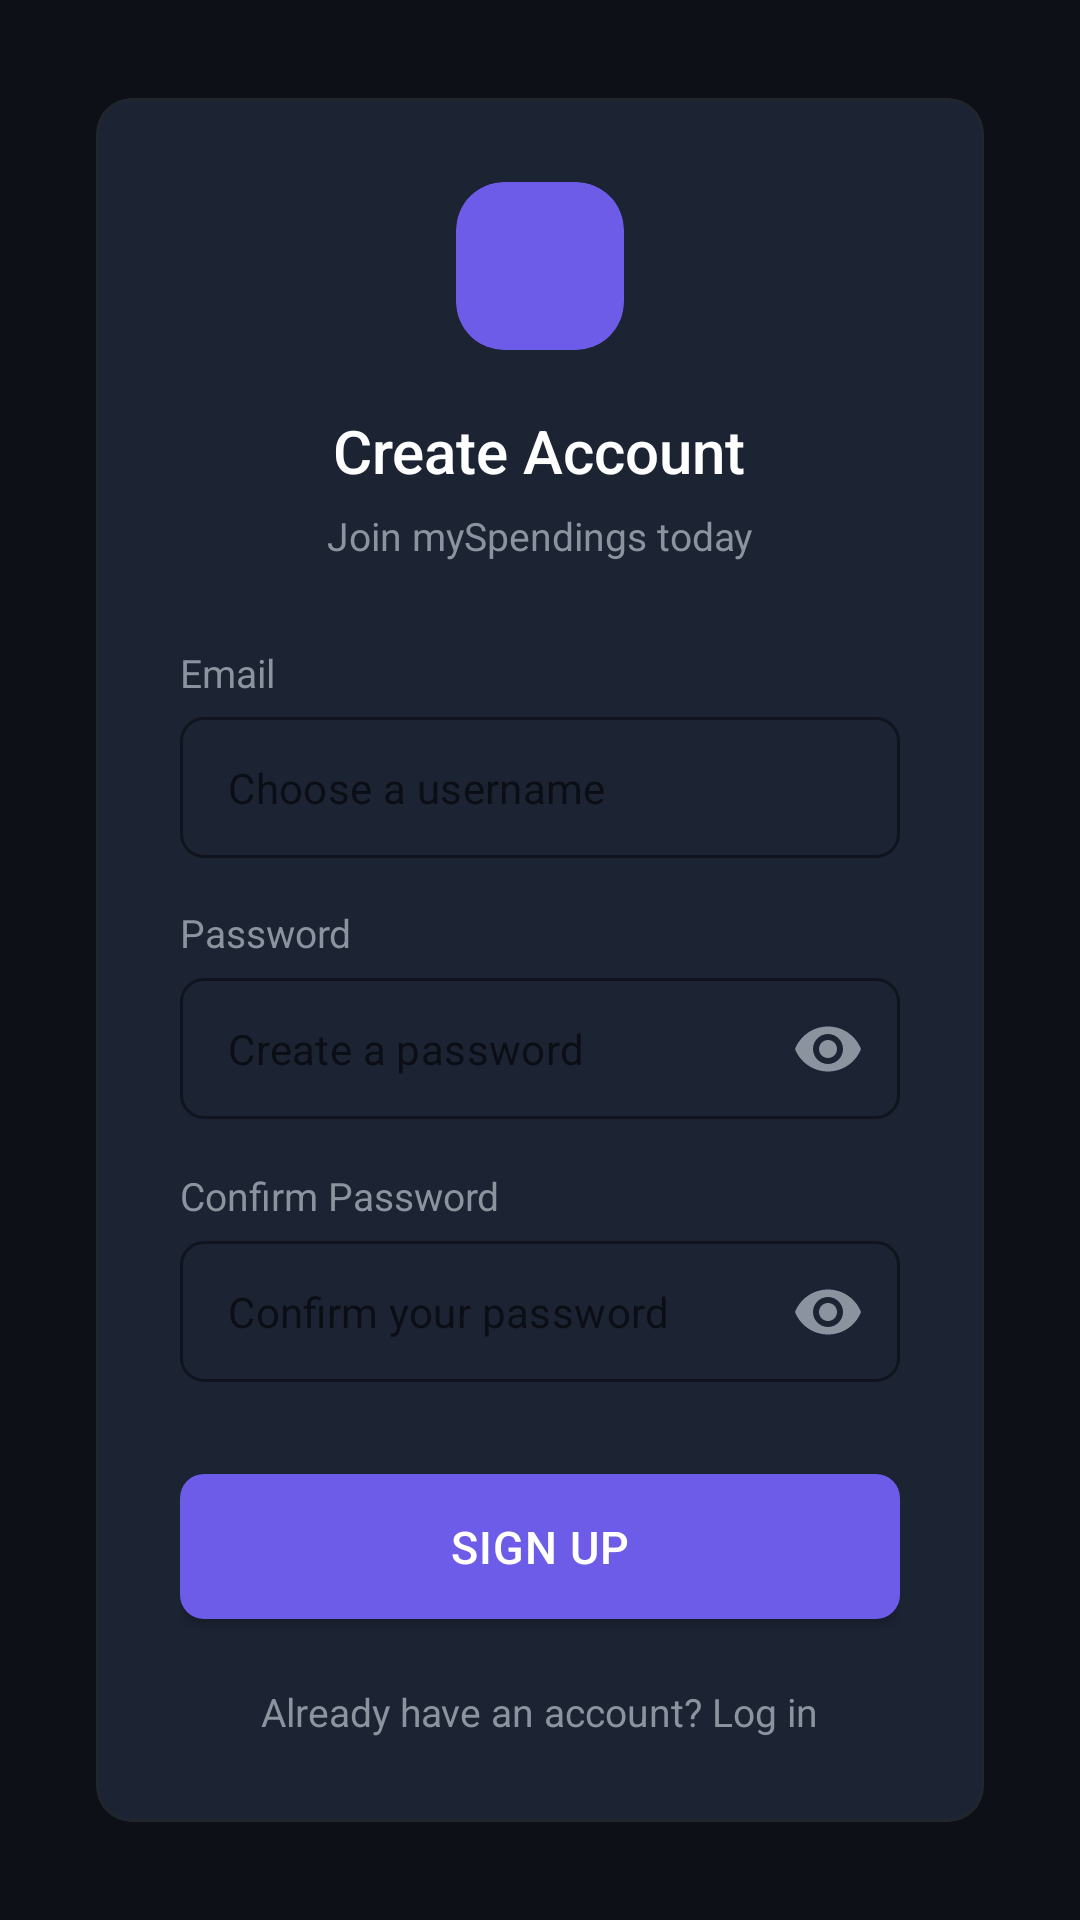

Write the Android layout XML for this screen, with the resource values it uses.
<!-- AndroidManifest.xml: activity theme Theme.BudgetTracker -->
<!-- res/layout/activity_register.xml -->
<?xml version="1.0" encoding="utf-8"?>
<androidx.constraintlayout.widget.ConstraintLayout
    xmlns:android="http://schemas.android.com/apk/res/android"
    xmlns:app="http://schemas.android.com/apk/res-auto"
    android:layout_width="match_parent"
    android:layout_height="match_parent"
    android:background="@color/bg_primary">

    <com.google.android.material.card.MaterialCardView
        android:id="@+id/registerCard"
        style="@style/AppCard"
        android:layout_width="0dp"
        android:layout_height="wrap_content"
        android:layout_marginHorizontal="32dp"
        app:layout_constraintBottom_toBottomOf="parent"
        app:layout_constraintEnd_toEndOf="parent"
        app:layout_constraintStart_toStartOf="parent"
        app:layout_constraintTop_toTopOf="parent">

        <LinearLayout
            android:layout_width="match_parent"
            android:layout_height="wrap_content"
            android:orientation="vertical"
            android:padding="28dp">

            <com.google.android.material.card.MaterialCardView
                android:layout_width="56dp"
                android:layout_height="56dp"
                android:layout_gravity="center_horizontal"
                android:layout_marginBottom="20dp"
                app:cardBackgroundColor="@color/accent_purple"
                app:cardCornerRadius="16dp"
                app:cardElevation="0dp">
                <ImageView
                    android:layout_width="32dp"
                    android:layout_height="32dp"
                    android:layout_gravity="center"
                    android:src="@drawable/ic_wallet"
                    android:tint="@color/white" />
            </com.google.android.material.card.MaterialCardView>

            <TextView
                android:layout_width="wrap_content"
                android:layout_height="wrap_content"
                android:layout_gravity="center_horizontal"
                android:text="Create Account"
                android:textColor="@color/text_primary"
                android:textSize="20sp"
                android:fontFamily="sans-serif-medium"
                android:layout_marginBottom="6dp"/>

            <TextView
                android:layout_width="wrap_content"
                android:layout_height="wrap_content"
                android:layout_gravity="center_horizontal"
                android:text="Join mySpendings today"
                android:textColor="@color/text_secondary"
                android:textSize="13sp"
                android:layout_marginBottom="28dp"/>

            <TextView
                android:layout_width="wrap_content"
                android:layout_height="wrap_content"
                android:text="@string/username"
                android:textColor="@color/text_secondary"
                android:textSize="13sp"
                android:layout_marginBottom="6dp"/>

            <com.google.android.material.textfield.TextInputLayout
                android:id="@+id/tilUsername"
                style="@style/InputLayout"
                android:layout_width="match_parent"
                android:layout_height="wrap_content"
                android:layout_marginBottom="16dp"
                app:hintEnabled="false">
                <com.google.android.material.textfield.TextInputEditText
                    android:id="@+id/etUsername"
                    style="@style/InputEditText"
                    android:layout_width="match_parent"
                    android:layout_height="wrap_content"
                    android:hint="Choose a username"
                    android:inputType="textNoSuggestions"
                    android:singleLine="true"
                    android:imeOptions="actionNext"/>
            </com.google.android.material.textfield.TextInputLayout>

            <TextView
                android:layout_width="wrap_content"
                android:layout_height="wrap_content"
                android:text="@string/password"
                android:textColor="@color/text_secondary"
                android:textSize="13sp"
                android:layout_marginBottom="6dp"/>

            <com.google.android.material.textfield.TextInputLayout
                android:id="@+id/tilPassword"
                style="@style/InputLayout"
                android:layout_width="match_parent"
                android:layout_height="wrap_content"
                android:layout_marginBottom="16dp"
                app:hintEnabled="false"
                app:passwordToggleEnabled="true"
                app:passwordToggleTint="@color/text_secondary">
                <com.google.android.material.textfield.TextInputEditText
                    android:id="@+id/etPassword"
                    style="@style/InputEditText"
                    android:layout_width="match_parent"
                    android:layout_height="wrap_content"
                    android:hint="Create a password"
                    android:inputType="textPassword"
                    android:singleLine="true"
                    android:imeOptions="actionNext"/>
            </com.google.android.material.textfield.TextInputLayout>

            <TextView
                android:layout_width="wrap_content"
                android:layout_height="wrap_content"
                android:text="@string/confirm_password"
                android:textColor="@color/text_secondary"
                android:textSize="13sp"
                android:layout_marginBottom="6dp"/>

            <com.google.android.material.textfield.TextInputLayout
                android:id="@+id/tilConfirmPassword"
                style="@style/InputLayout"
                android:layout_width="match_parent"
                android:layout_height="wrap_content"
                android:layout_marginBottom="24dp"
                app:hintEnabled="false"
                app:passwordToggleEnabled="true"
                app:passwordToggleTint="@color/text_secondary">
                <com.google.android.material.textfield.TextInputEditText
                    android:id="@+id/etConfirmPassword"
                    style="@style/InputEditText"
                    android:layout_width="match_parent"
                    android:layout_height="wrap_content"
                    android:hint="Confirm your password"
                    android:inputType="textPassword"
                    android:singleLine="true"
                    android:imeOptions="actionDone"/>
            </com.google.android.material.textfield.TextInputLayout>

            <com.google.android.material.button.MaterialButton
                android:id="@+id/btnRegister"
                style="@style/PrimaryButton"
                android:layout_width="match_parent"
                android:layout_height="wrap_content"
                android:text="@string/btn_register"
                android:layout_marginBottom="16dp"/>

            <TextView
                android:id="@+id/tvLogin"
                android:layout_width="wrap_content"
                android:layout_height="wrap_content"
                android:layout_gravity="center_horizontal"
                android:text="@string/have_account"
                android:textColor="@color/text_secondary"
                android:textSize="13sp"/>

        </LinearLayout>
    </com.google.android.material.card.MaterialCardView>

</androidx.constraintlayout.widget.ConstraintLayout>
<!-- resources referenced by this layout -->
<resources>
  <color name="accent_purple">#6C5CE7</color>
  <color name="bg_primary">#0D1117</color>
  <color name="text_primary">#FFFFFF</color>
  <color name="text_secondary">#8B949E</color>
  <color name="white">#FFFFFF</color>
  <string name="btn_register">Sign Up</string>
  <string name="confirm_password">Confirm Password</string>
  <string name="have_account">Already have an account? Log in</string>
  <string name="password">Password</string>
  <string name="username">Email</string>
  <style name="AppCard" parent="Widget.MaterialComponents.CardView">
          <item name="cardBackgroundColor">@color/bg_card</item>
          <item name="cardElevation">0dp</item>
          <item name="cardCornerRadius">12dp</item>
          <item name="strokeColor">@color/border_default</item>
          <item name="strokeWidth">1dp</item>
      </style>
  <style name="InputEditText" parent="Widget.MaterialComponents.TextInputEditText.OutlinedBox">
          <item name="android:textColor">@color/text_primary</item>
          <item name="android:textSize">14sp</item>
          <item name="android:paddingTop">14dp</item>
          <item name="android:paddingBottom">14dp</item>
      </style>
  <style name="InputLayout" parent="Widget.MaterialComponents.TextInputLayout.OutlinedBox">
          <item name="boxBackgroundColor">@color/bg_input</item>
          <item name="boxStrokeColor">@color/border_input</item>
          <item name="boxStrokeWidth">1dp</item>
          <item name="boxCornerRadiusTopStart">8dp</item>
          <item name="boxCornerRadiusTopEnd">8dp</item>
          <item name="boxCornerRadiusBottomStart">8dp</item>
          <item name="boxCornerRadiusBottomEnd">8dp</item>
          <item name="hintTextColor">@color/text_muted</item>
          <item name="android:textColorHint">@color/text_muted</item>
      </style>
  <style name="PrimaryButton" parent="Widget.MaterialComponents.Button">
          <item name="backgroundTint">@color/accent_purple</item>
          <item name="android:textColor">@color/white</item>
          <item name="cornerRadius">8dp</item>
          <item name="android:paddingTop">14dp</item>
          <item name="android:paddingBottom">14dp</item>
          <item name="android:textSize">15sp</item>
          <item name="android:fontFamily">sans-serif-medium</item>
          <item name="android:letterSpacing">0.02</item>
          <item name="elevation">0dp</item>
      </style>
  <style name="Theme.BudgetTracker" parent="Theme.MaterialComponents.DayNight.NoActionBar">
          <item name="colorPrimary">@color/accent_purple</item>
          <item name="colorPrimaryVariant">@color/accent_purple_dark</item>
          <item name="colorSecondary">@color/status_green</item>
          <item name="colorOnPrimary">@color/white</item>
          <item name="android:colorBackground">@color/bg_primary</item>
          <item name="colorSurface">@color/bg_secondary</item>
          <item name="colorError">@color/status_red</item>
          <item name="android:statusBarColor">@color/bg_primary</item>
          <item name="android:navigationBarColor">@color/bg_secondary</item>
          <item name="android:windowLightStatusBar">false</item>
          <item name="android:windowLightNavigationBar">false</item>
          
          <item name="android:textColorPrimary">@color/text_primary</item>
          <item name="android:textColorSecondary">@color/text_secondary</item>
      </style>
  <color name="bg_card">#1C2333</color>
  <color name="border_default">#21262D</color>
  <color name="bg_input">#1C2333</color>
  <color name="border_input">#30363D</color>
  <color name="text_muted">#484F58</color>
  <color name="accent_purple_dark">#5A4BD1</color>
  <color name="status_green">#00D4AA</color>
  <color name="bg_secondary">#161B22</color>
  <color name="status_red">#FF4757</color>
</resources>
